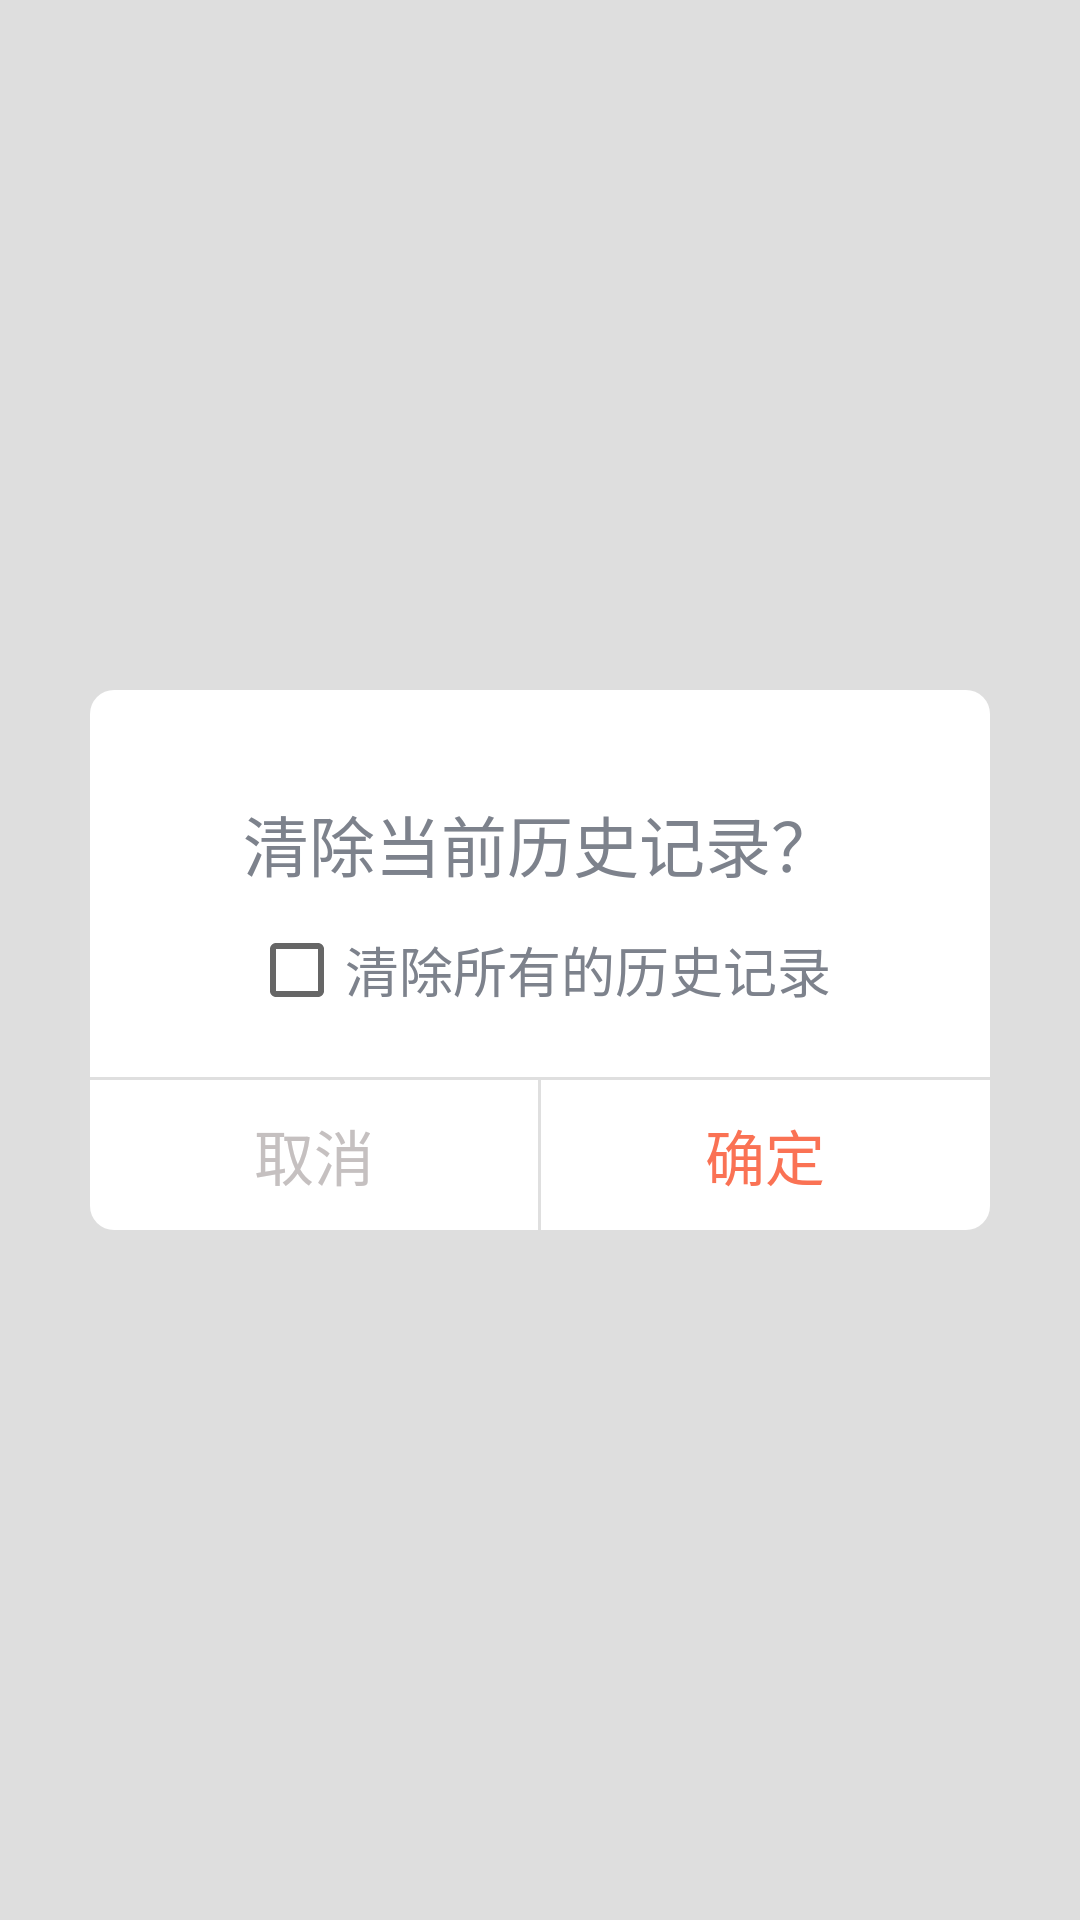

Layout XML and referenced resources for this Android screen:
<!-- AndroidManifest.xml: application theme AppTheme -->
<!-- res/layout/dialog_check_box_confirm.xml -->
<?xml version="1.0" encoding="utf-8"?>
<RelativeLayout xmlns:android="http://schemas.android.com/apk/res/android"
    android:layout_width="match_parent"
    android:layout_height="match_parent">

    <RelativeLayout
        android:layout_width="300dp"
        android:layout_height="180dp"
        android:layout_centerInParent="true"
        android:background="@drawable/shape_confirm_dialog_bg">

        <TextView
            android:layout_width="wrap_content"
            android:layout_height="wrap_content"
            android:id="@+id/dialog_tips_text"
            android:text="清除当前历史记录？"
            android:textSize="22sp"
            android:textColor="@color/play_list_title_color"
            android:layout_marginTop="35dp"
            android:layout_centerHorizontal="true"/>

        <CheckBox
            android:layout_width="wrap_content"
            android:layout_height="wrap_content"
            android:id="@+id/dialog_check_box_all"
            android:text="清除所有的历史记录"
            android:textSize="18sp"
            android:layout_centerHorizontal="true"
            android:textColor="@color/play_list_title_color"
            android:layout_marginTop="10dp"
            android:layout_below="@id/dialog_tips_text"/>

        <LinearLayout
            android:layout_width="match_parent"
            android:layout_height="50dp"
            android:id="@+id/dialog_button_container"
            android:layout_alignParentBottom="true"
            android:orientation="horizontal">

            <TextView
                android:layout_width="0dp"
                android:layout_height="match_parent"
                android:layout_weight="1"
                android:id="@+id/dialog_check_box_cancel"
                android:text="取消"
                android:textSize="20sp"
                android:textColor="#C5C0C0"
                android:gravity="center"
                />

            <View
                android:layout_width="1dp"
                android:layout_height="match_parent"
                android:background="#dfdfdf"/>
            <TextView
                android:layout_width="0dp"
                android:layout_height="match_parent"
                android:layout_weight="1"
                android:id="@+id/dialog_check_box_confirm"
                android:text="确定"
                android:textSize="20sp"
                android:textColor="@color/main_color"
                android:gravity="center"
                />
        </LinearLayout>

        <View
            android:layout_width="match_parent"
            android:layout_height="1dp"
            android:background="#dfdfdf"
            android:layout_above="@id/dialog_button_container"/>
    </RelativeLayout>
</RelativeLayout>
<!-- resources referenced by this layout -->
<resources>
  <color name="main_color">#FA7254</color>
  <color name="play_list_title_color">#7D828C</color>
  <!-- drawable shape_confirm_dialog_bg (drawable) -->
  <?xml version="1.0" encoding="utf-8"?>
  <shape xmlns:android="http://schemas.android.com/apk/res/android" android:shape="rectangle">
  
      <corners android:radius="8dp"/>
      <size android:width="427dp"
          android:height="229dp" />
  
      <solid android:color="@color/white"/>
  </shape>
  <style name="AppTheme" parent="Theme.AppCompat.Light.DarkActionBar">
          <item name="colorPrimary">@color/main_color</item>
          <item name="colorPrimaryDark">@color/colorPrimaryDark</item>
          <item name="colorAccent">@color/colorAccent</item>
          <item name="android:windowBackground">@color/accent_color</item>
      </style>
  <color name="white">#ffffff</color>
  <color name="colorPrimaryDark">#00574B</color>
  <color name="colorAccent">#D81B60</color>
  <color name="accent_color">#dedede</color>
</resources>
